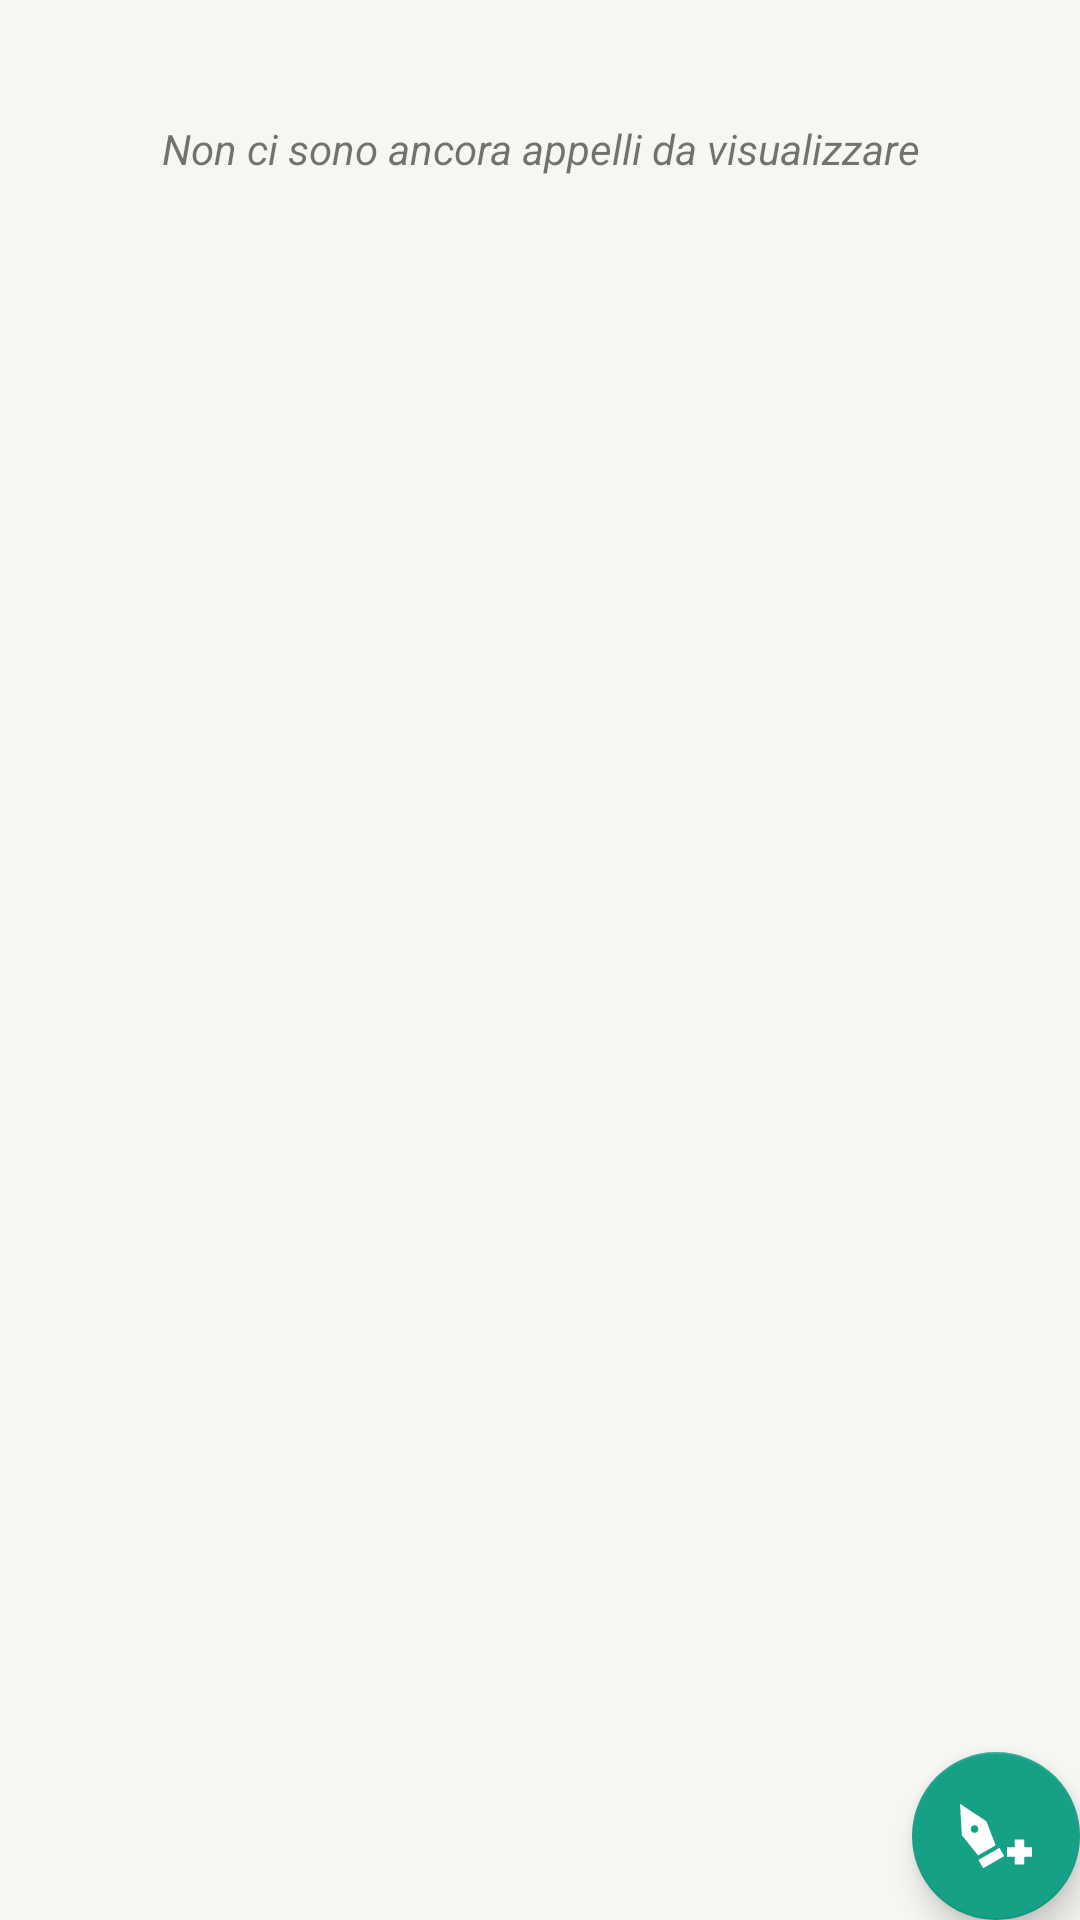

Reconstruct the res/layout file that produces this screen, plus the resources it refers to.
<!-- AndroidManifest.xml: application theme AppTheme -->
<!-- res/layout/fragment_appelli.xml -->
<FrameLayout xmlns:android="http://schemas.android.com/apk/res/android"
    xmlns:tools="http://schemas.android.com/tools"
    android:layout_width="match_parent"
    android:layout_height="match_parent"
    android:background="@color/background"
    tools:context="progettomobdev.it.myuni.AppelliFragment">

    <ScrollView
        android:layout_width="match_parent"
        android:layout_height="match_parent">

        <LinearLayout
            android:id="@+id/appelli_container"
            android:layout_width="match_parent"
            android:layout_height="match_parent"
            android:orientation="vertical"
            android:paddingBottom="5dp">

            <TextView
                android:id="@+id/no_appelli"
                android:layout_width="match_parent"
                android:layout_height="wrap_content"
                android:padding="40dp"
                android:text="@string/no_appelli"
                android:textAlignment="center"
                android:textStyle="italic" />

        </LinearLayout>

    </ScrollView>

    <android.support.design.widget.FloatingActionButton
        android:id="@+id/fab_aggiungi_appello"
        android:layout_width="wrap_content"
        android:layout_height="wrap_content"
        android:layout_gravity="bottom|end"
        android:layout_margin="@dimen/fab_margin"
        android:src="@drawable/ic_menu_esami"
        android:tint="@color/panelbackground" />

</FrameLayout>
<!-- resources referenced by this layout -->
<resources>
  <color name="background">#F6F7F2</color>
  <color name="panelbackground">#FFFFFF</color>
  <!-- drawable ic_menu_esami (drawable) -->
  <?xml version="1.0" encoding="utf-8"?>
  <vector xmlns:android="http://schemas.android.com/apk/res/android"
      android:width="201.295dp"
      android:height="201.295dp"
      android:viewportWidth="201.295"
      android:viewportHeight="201.295">
  
      <path
          android:fillColor="#737373"
          android:pathData="M50.616,155.016l49.101-28.349L73.55,59.234L0,10.647l5.303,87.99L50.616,155.016z
  M35.373,71.916
  c5.109-2.952,11.646-1.2,14.596,3.911s1.2,11.646-3.911,14.597c-5.111,2.951-11.646,1.199-14.597-3.911
  C28.51,81.401,30.261,74.866,35.373,71.916z
  M51.542,167.672l58.672-33.876l13.266,22.976l-58.674,33.874L51.542,167.672z
  M201.295,158.327h-21.987v21.987h-26.025v-21.987h-21.987v-26.025h21.987v-21.987h26.025v21.987h21.987V158.327z" />
  </vector>
  <string name="no_appelli">Non ci sono ancora appelli da visualizzare</string>
  <style name="AppTheme" parent="Theme.AppCompat.Light.DarkActionBar">
          
          <item name="colorPrimary">@color/colorPrimary</item>
          <item name="colorPrimaryDark">@color/colorPrimaryDark</item>
          <item name="colorAccent">@color/colorAccent</item>
          <item name="android:listDivider">@color/background</item>
      </style>
  <color name="colorPrimary">#E74C3C</color>
  <color name="colorPrimaryDark">#C0392B</color>
  <color name="colorAccent">#16A085</color>
</resources>
